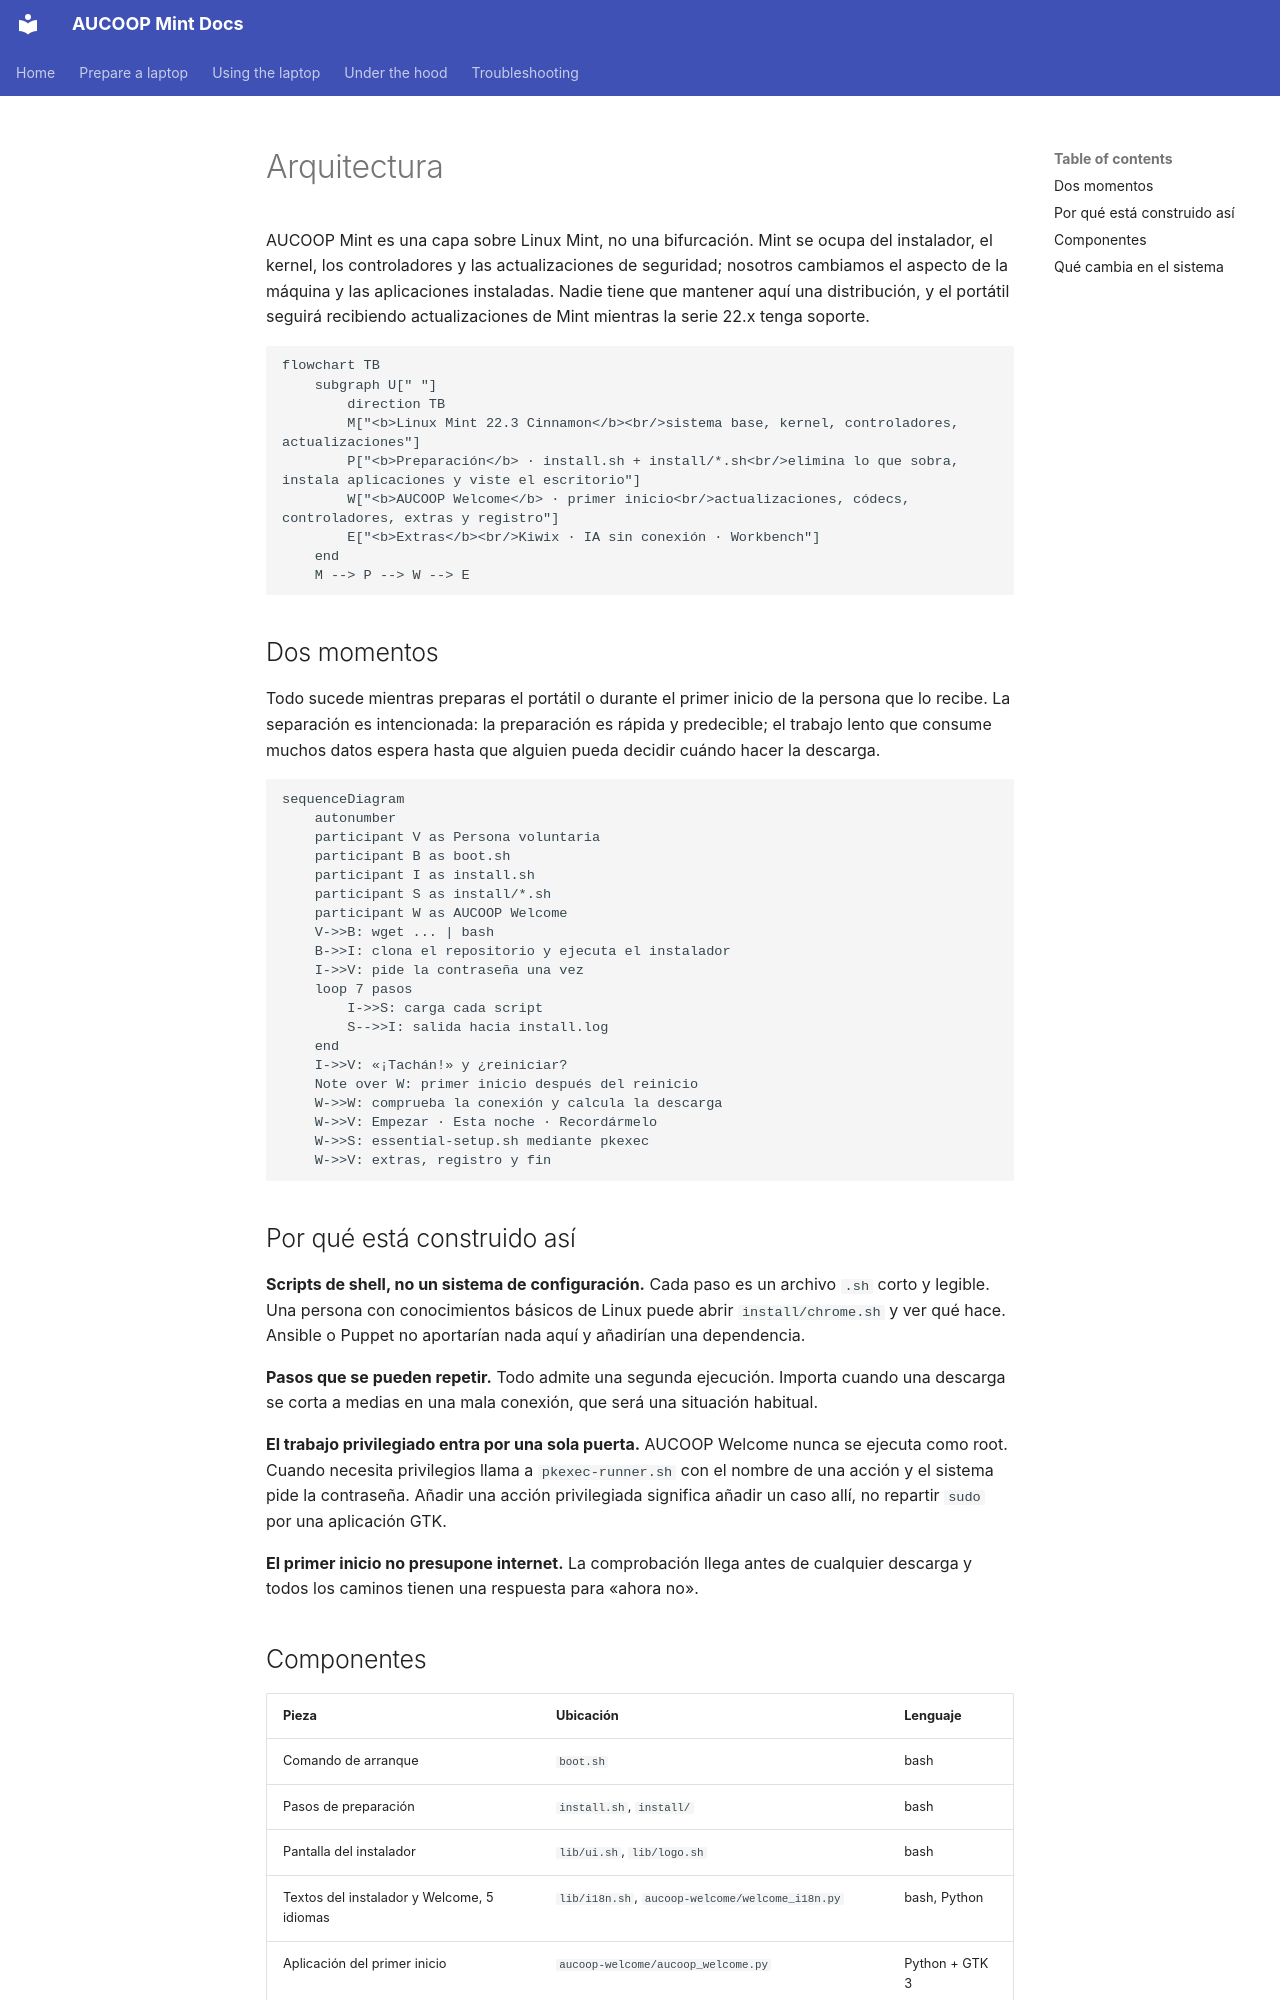

repository: aucoop/AUCOOP-Mint · page: es/architecture/index.html · generator: mkdocs

# Arquitectura

AUCOOP Mint es una capa sobre Linux Mint, no una bifurcación. Mint se ocupa del instalador, el kernel, los controladores y las actualizaciones de seguridad; nosotros cambiamos el aspecto de la máquina y las aplicaciones instaladas. Nadie tiene que mantener aquí una distribución, y el portátil seguirá recibiendo actualizaciones de Mint mientras la serie 22.x tenga soporte.

```mermaid
flowchart TB
    subgraph U[" "]
        direction TB
        M["<b>Linux Mint 22.3 Cinnamon</b><br/>sistema base, kernel, controladores, actualizaciones"]
        P["<b>Preparación</b> · install.sh + install/*.sh<br/>elimina lo que sobra, instala aplicaciones y viste el escritorio"]
        W["<b>AUCOOP Welcome</b> · primer inicio<br/>actualizaciones, códecs, controladores, extras y registro"]
        E["<b>Extras</b><br/>Kiwix · IA sin conexión · Workbench"]
    end
    M --> P --> W --> E
```

## Dos momentos

Todo sucede mientras preparas el portátil o durante el primer inicio de la persona que lo recibe. La separación es intencionada: la preparación es rápida y predecible; el trabajo lento que consume muchos datos espera hasta que alguien pueda decidir cuándo hacer la descarga.

```mermaid
sequenceDiagram
    autonumber
    participant V as Persona voluntaria
    participant B as boot.sh
    participant I as install.sh
    participant S as install/*.sh
    participant W as AUCOOP Welcome
    V->>B: wget ... | bash
    B->>I: clona el repositorio y ejecuta el instalador
    I->>V: pide la contraseña una vez
    loop 7 pasos
        I->>S: carga cada script
        S-->>I: salida hacia install.log
    end
    I->>V: «¡Tachán!» y ¿reiniciar?
    Note over W: primer inicio después del reinicio
    W->>W: comprueba la conexión y calcula la descarga
    W->>V: Empezar · Esta noche · Recordármelo
    W->>S: essential-setup.sh mediante pkexec
    W->>V: extras, registro y fin
```

## Por qué está construido así

**Scripts de shell, no un sistema de configuración.** Cada paso es un archivo `.sh` corto y legible. Una persona con conocimientos básicos de Linux puede abrir `install/chrome.sh` y ver qué hace. Ansible o Puppet no aportarían nada aquí y añadirían una dependencia.

**Pasos que se pueden repetir.** Todo admite una segunda ejecución. Importa cuando una descarga se corta a medias en una mala conexión, que será una situación habitual.

**El trabajo privilegiado entra por una sola puerta.** AUCOOP Welcome nunca se ejecuta como root. Cuando necesita privilegios llama a `pkexec-runner.sh` con el nombre de una acción y el sistema pide la contraseña. Añadir una acción privilegiada significa añadir un caso allí, no repartir `sudo` por una aplicación GTK.

**El primer inicio no presupone internet.** La comprobación llega antes de cualquier descarga y todos los caminos tienen una respuesta para «ahora no».
